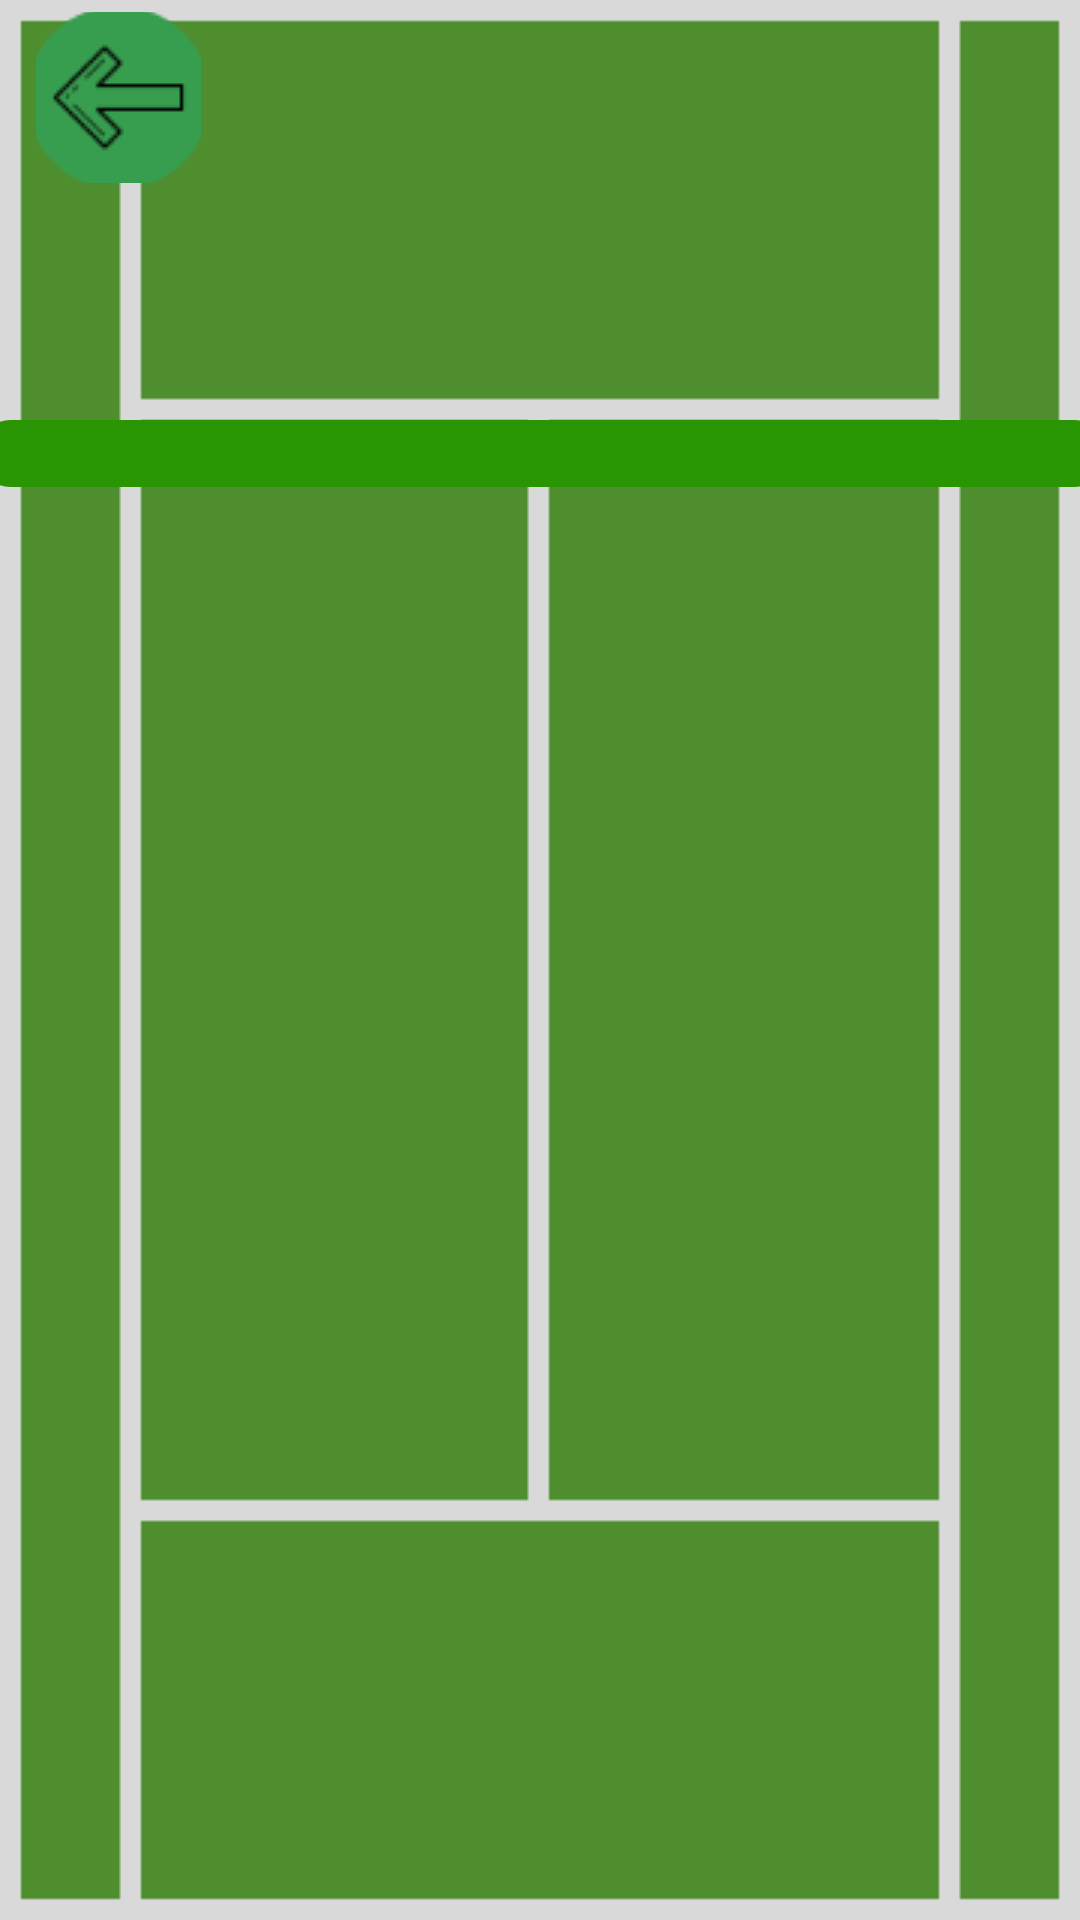

Layout XML and referenced resources for this Android screen:
<!-- AndroidManifest.xml: application theme Theme.SportEncyclopedia -->
<!-- res/layout/activity_tennis1.xml -->
<?xml version="1.0" encoding="utf-8"?>
<androidx.constraintlayout.widget.ConstraintLayout xmlns:android="http://schemas.android.com/apk/res/android"
    xmlns:app="http://schemas.android.com/apk/res-auto"
    xmlns:tools="http://schemas.android.com/tools"
    android:layout_width="match_parent"
    android:layout_height="match_parent"
    android:background="@drawable/tennisback"
    tools:context=".tennis1Activity">
    <ImageButton
        android:id="@+id/strelka2"
        android:layout_width="55dp"
        android:layout_height="57dp"
        android:layout_marginTop="4dp"
        android:background="@drawable/shape"
        app:layout_constraintEnd_toEndOf="parent"
        app:layout_constraintHorizontal_bias="0.039"
        app:layout_constraintStart_toStartOf="parent"
        app:layout_constraintTop_toTopOf="parent"
        app:srcCompat="@drawable/strelka3" />

    <ScrollView
        android:id="@+id/scrollView2"
        android:layout_width="375dp"
        android:layout_height="551dp"
        android:layout_marginTop="140dp"
        app:layout_constraintEnd_toEndOf="parent"
        app:layout_constraintHorizontal_bias="0.487"
        app:layout_constraintStart_toStartOf="parent"
        app:layout_constraintTop_toTopOf="parent">

        <LinearLayout
            android:layout_width="match_parent"
            android:layout_height="wrap_content"
            android:orientation="vertical">

            <TextView
                android:id="@+id/text"
                android:layout_width="match_parent"
                android:layout_height="wrap_content"
                android:isScrollContainer="true"
                android:textColor="#000000"
                android:background="@drawable/shape_text_info_tennis"
                android:textSize="50px"
                android:textStyle="bold" />
        </LinearLayout>
    </ScrollView>
</androidx.constraintlayout.widget.ConstraintLayout>
<!-- resources referenced by this layout -->
<resources>
  <!-- drawable shape_text_info_tennis (drawable) -->
  <?xml version="1.0" encoding="utf-8"?>
  <selector xmlns:android="http://schemas.android.com/apk/res/android">
      <item>
          <shape android:shape="rectangle">
              <solid android:color="#2A9502">
              </solid>
              <corners android:radius="10dp"/>
          </shape>
      </item>
  </selector>
  <!-- drawable strelka3: png bitmap (drawable, 2459 bytes) -->
  <!-- drawable tennisback: png bitmap (drawable, 2451 bytes) -->
  <style name="Theme.SportEncyclopedia" parent="Theme.MaterialComponents.DayNight.NoActionBar">
          
          <item name="colorPrimary">@color/purple_500</item>
          <item name="colorPrimaryVariant">@color/purple_700</item>
          <item name="colorOnPrimary">@color/white</item>
          
          <item name="colorSecondary">@color/teal_200</item>
          <item name="colorSecondaryVariant">@color/teal_700</item>
          <item name="colorOnSecondary">@color/black</item>
          
          <item name="android:statusBarColor">?attr/colorPrimaryVariant</item>
          
      </style>
  <!-- not gathered from this repository: default colours our renderer supplied (Android Studio template values) -->
  <color name="purple_500">#FF6200EE</color>
  <color name="purple_700">#FF3700B3</color>
  <color name="teal_200">#FF03DAC5</color>
  <color name="teal_700">#FF018786</color>
  <color name="black">#FF000000</color>
  <color name="white">#FFFFFFFF</color>
</resources>
